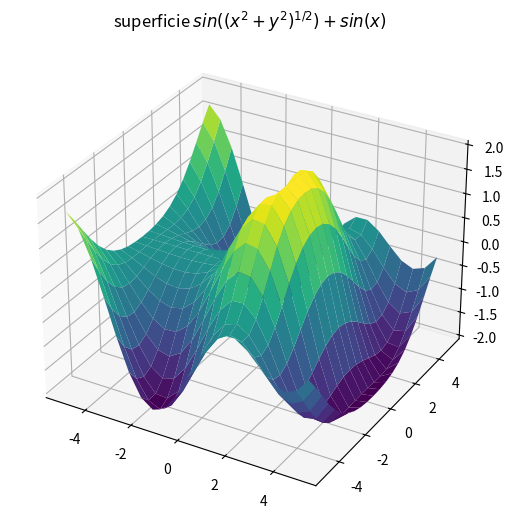

The script that saved this image:
# -*- coding: utf-8 -*-
"""
Created on Fri Aug  6 07:33:37 2021

[redacted]
"""

# -*- coding: utf-8 -*-
"""
Created on Fri Aug  6 06:19:13 2021

[redacted]

Gráfica de una función en dos variables.
________

"""

#nota: A^2 y A^2 son computacionalmente diferentes, sin embargo, la 
#primera se refiere al producto de dos matrices, mientras que la segunda se refiere a elevar los 
#elementos de una matriz al cuadrado

#   MATRICES DIDIMENSIONALES Y FUNCIONES DE DOS VARIABLES 

import numpy as np
import matplotlib.pyplot as plt
from matplotlib import cm
from mpl_toolkits.mplot3d import Axes3D


def f(x,y):
    return np.sin(np.sqrt(x**2 + y**2)) + np.sin(x)

x=y=np.linspace(-5, 5, 21)

x,y= np.meshgrid(x,y)  #devuelve las matrices de coordenadas de lo vectores de coordenadas 
z = f(x,y)

fig= plt.figure()
ax= Axes3D(fig)
fig.add_axes(ax)
ax.plot_surface(x,y,z,rstride=1, cstride=1, cmap=cm.viridis )  #los demás parámetros son para determinar la resolución y el color de la suerfice
plt.title('superficie $sin((x^2 + y^2)^{1/2}) + sin(x)$')
plt.show()

